Run: headless pygame with SDL's dummy video driver; simulated clock (each Clock.tick advances the game by its frame time, no real sleeping); random seed 0; keys injected as events and as key.get_pressed() state; mouse plan: one left click at the window centre at the start of phase 2, then a move to the lower-right quarter at the start of phase 3.
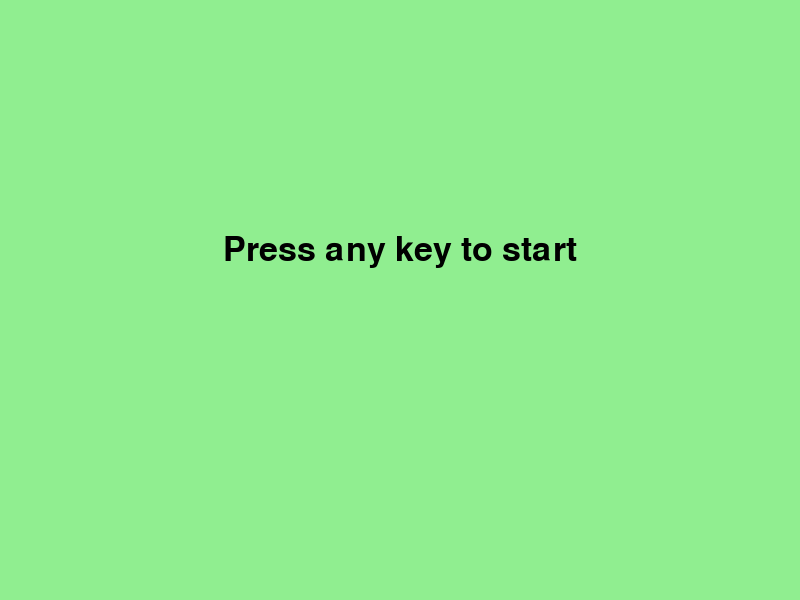
Frame 1 of 4 · flips 1–60 · no input
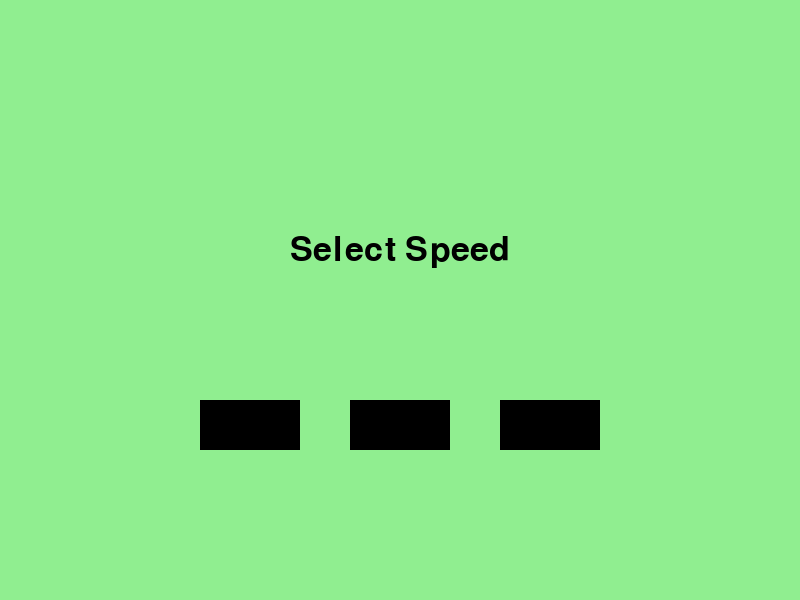
Frame 2 of 4 · flips 61–180 · clicked the window centre · tapped SPACE, RETURN · held RIGHT (→), D
Frame 3 of 4 · flips 181–300 · moved the mouse to the lower-right quarter · held DOWN (↓), S · screen unchanged from frame 2, image omitted
Frame 4 of 4 · flips 301–420 · held LEFT (←), A, UP (↑), W · screen unchanged from frame 3, image omitted

The pygame program that drew these frames:

import pygame
import sys
import random

# Inicializar Pygame
pygame.init()

# Definir colores
LIGHT_GREEN = (144, 238, 144)
ORANGE = (255, 165, 0)
BLACK = (0, 0, 0)
RED = (255, 0, 0)
YELLOW = (255, 255, 0)
BLUE = (0, 0, 255)
GRAY = (128, 128, 128)
WHITE = (255, 255, 255)

# Definir dimensiones de la pantalla
WIDTH, HEIGHT = 800, 600

# Crear la ventana del juego
screen = pygame.display.set_mode((WIDTH, HEIGHT))
pygame.display.set_caption("Roomba Minijuego")

# Definir la clase Roomba
class Roomba(pygame.sprite.Sprite):
    def __init__(self):
        super().__init__()
        self.image = pygame.Surface((40, 40), pygame.SRCALPHA)
        pygame.draw.circle(self.image, ORANGE, (20, 20), 20)
        self.rect = self.image.get_rect()
        self.rect.center = (WIDTH // 2, HEIGHT // 2)

    def update(self, keys):
        if keys[pygame.K_UP]:
            self.rect.y -= 5
        if keys[pygame.K_DOWN]:
            self.rect.y += 5
        if keys[pygame.K_LEFT]:
            self.rect.x -= 5
        if keys[pygame.K_RIGHT]:
            self.rect.x += 5

# Definir la clase Obstáculo
class Obstacle(pygame.sprite.Sprite):
    def __init__(self, x, y, width, height):
        super().__init__()
        self.image = pygame.Surface((width, height))
        self.image.fill(RED)
        self.rect = self.image.get_rect()
        self.rect.x = x
        self.rect.y = y

# Definir la clase Collectible
class Collectible(pygame.sprite.Sprite):
    def __init__(self):
        super().__init__()
        self.image = pygame.Surface((20, 20), pygame.SRCALPHA)
        pygame.draw.circle(self.image, YELLOW, (10, 10), 10)
        self.rect = self.image.get_rect()
        self.rect.x = random.randint(0, WIDTH - 20)
        self.rect.y = random.randint(0, HEIGHT - 20)

    def reset_position(self, obstacles):
        while pygame.sprite.spritecollideany(self, obstacles):
            self.rect.x = random.randint(0, WIDTH - 20)
            self.rect.y = random.randint(0, HEIGHT - 20)

# Definir la clase Button
class Button(pygame.sprite.Sprite):
    def __init__(self, text, x, y, width, height, color, hover_color, text_color, action=None):
        super().__init__()
        self.image = pygame.Surface((width, height))
        self.rect = self.image.get_rect()
        self.rect.topleft = (x, y)
        self.color = color
        self.hover_color = hover_color
        self.text = text
        self.text_color = text_color
        self.action = action
        self.font = pygame.font.SysFont(None, 30)
        self.render_text()

    def render_text(self):
        text_surface = self.font.render(self.text, True, self.text_color)
        text_rect = text_surface.get_rect(center=self.rect.center)
        self.image.fill(self.color)
        self.image.blit(text_surface, text_rect)

    def update(self):
        mouse_pos = pygame.mouse.get_pos()
        if self.rect.collidepoint(mouse_pos):
            self.image.fill(self.hover_color)
            if pygame.mouse.get_pressed()[0] and self.action:
                self.action()
        else:
            self.image.fill(self.color)
        self.render_text()

# Definir la función para iniciar el juego
def start_game(speed):
    all_sprites = pygame.sprite.Group()
    roomba = Roomba()
    all_sprites.add(roomba)

    obstacles = pygame.sprite.Group()
    for _ in range(10):  # Añade 10 obstáculos aleatorios
        obstacle = Obstacle(random.randrange(0, WIDTH - 50), random.randrange(0, HEIGHT - 50), 50, 50)
        while obstacle.rect.colliderect(roomba.rect):  # Evita que los obstáculos se generen sobre la Roomba
            obstacle.rect.x = random.randrange(0, WIDTH - 50)
            obstacle.rect.y = random.randrange(0, HEIGHT - 50)
        obstacles.add(obstacle)

    collectibles = pygame.sprite.Group()
    for _ in range(15):  # Añade 15 colectibles
        collectible = Collectible()
        collectible.reset_position(obstacles)  # Ajuste para evitar la generación dentro de los obstáculos
        collectibles.add(collectible)
        all_sprites.add(collectible)

    score = 0

    font = pygame.font.SysFont(None, 30)

    clock = pygame.time.Clock()
    running = True
    while running:
        for event in pygame.event.get():
            if event.type == pygame.QUIT:
                pygame.quit()
                sys.exit()

        keys = pygame.key.get_pressed()
        roomba.update(keys)

        # Detectar colisiones entre la Roomba y los colectibles
        collectibles_hit = pygame.sprite.spritecollide(roomba, collectibles, True)
        for collectible in collectibles_hit:
            score += 1
            print("¡Has recogido un colectible! Puntos:", score)

        # Detectar colisiones entre la Roomba y los obstáculos
        obstacles_hit = pygame.sprite.spritecollide(roomba, obstacles, False)
        for obstacle in obstacles_hit:
            print("¡Has chocado con un obstáculo!")

        if len(collectibles) == 0:
            end_game(score)

        screen.fill(LIGHT_GREEN)
        obstacles.draw(screen)
        collectibles.draw(screen)
        all_sprites.draw(screen)

        # Mostrar puntuación
        text_surface = font.render("Puntuación: " + str(score), True, BLACK)
        screen.blit(text_surface, (10, 10))

        pygame.display.flip()
        clock.tick(30)

# Definir la función para seleccionar la velocidad
def set_speed(speed_value):
    start_game(speed_value)

# Definir la función para iniciar el juego
def start_screen():
    running = True
    clock = pygame.time.Clock()

    while running:
        for event in pygame.event.get():
            if event.type == pygame.QUIT:
                pygame.quit()
                sys.exit()

        screen.fill(LIGHT_GREEN)
        font = pygame.font.SysFont(None, 50)
        text_surface = font.render("Press any key to start", True, BLACK)
        text_rect = text_surface.get_rect(center=(WIDTH // 2, HEIGHT // 2 - 50))
        screen.blit(text_surface, text_rect)
        pygame.display.flip()
        clock.tick(30)

        keys = pygame.key.get_pressed()
        if any(keys):
            select_speed()

# Definir la función para seleccionar la velocidad
def select_speed():
    screen.fill(LIGHT_GREEN)
    font = pygame.font.SysFont(None, 50)
    text_surface = font.render("Select Speed", True, BLACK)
    text_rect = text_surface.get_rect(center=(WIDTH // 2, HEIGHT // 2 - 50))
    screen.blit(text_surface, text_rect)

    buttons = pygame.sprite.Group()
    button_slow = Button("Slow", 200, 400, 100, 50, BLACK, GRAY, WHITE, lambda: set_speed("Slow"))
    button_normal = Button("Normal", 350, 400, 100, 50, BLACK, GRAY, WHITE, lambda: set_speed("Normal"))
    button_fast = Button("Fast", 500, 400, 100, 50, BLACK, GRAY, WHITE, lambda: set_speed("Fast"))
    buttons.add(button_slow, button_normal, button_fast)

    while True:
        for event in pygame.event.get():
            if event.type == pygame.QUIT:
                pygame.quit()
                sys.exit()

        buttons.update()
        buttons.draw(screen)
        pygame.display.flip()

# Definir la función para finalizar el juego
def end_game(score):
    running = True
    clock = pygame.time.Clock()

    while running:
        for event in pygame.event.get():
            if event.type == pygame.QUIT:
                pygame.quit()
                sys.exit()

        screen.fill(LIGHT_GREEN)
        font = pygame.font.SysFont(None, 50)
        text_surface = font.render("Game Over", True, BLACK)
        text_rect = text_surface.get_rect(center=(WIDTH // 2, HEIGHT // 2 - 50))
        screen.blit(text_surface, text_rect)

        text_surface = font.render("Puntuación final: " + str(score), True, BLACK)
        text_rect = text_surface.get_rect(center=(WIDTH // 2, HEIGHT // 2))
        screen.blit(text_surface, text_rect)

        button_quit = Button("Quit", 350, 400, 100, 50, GRAY, BLUE, BLACK, lambda: pygame.quit())
        button_quit.update()
        screen.blit(button_quit.image, button_quit.rect.topleft)

        pygame.display.flip()
        clock.tick(30)

# Función principal del juego
def main():
    start_screen()

if __name__ == "__main__":
    main()
